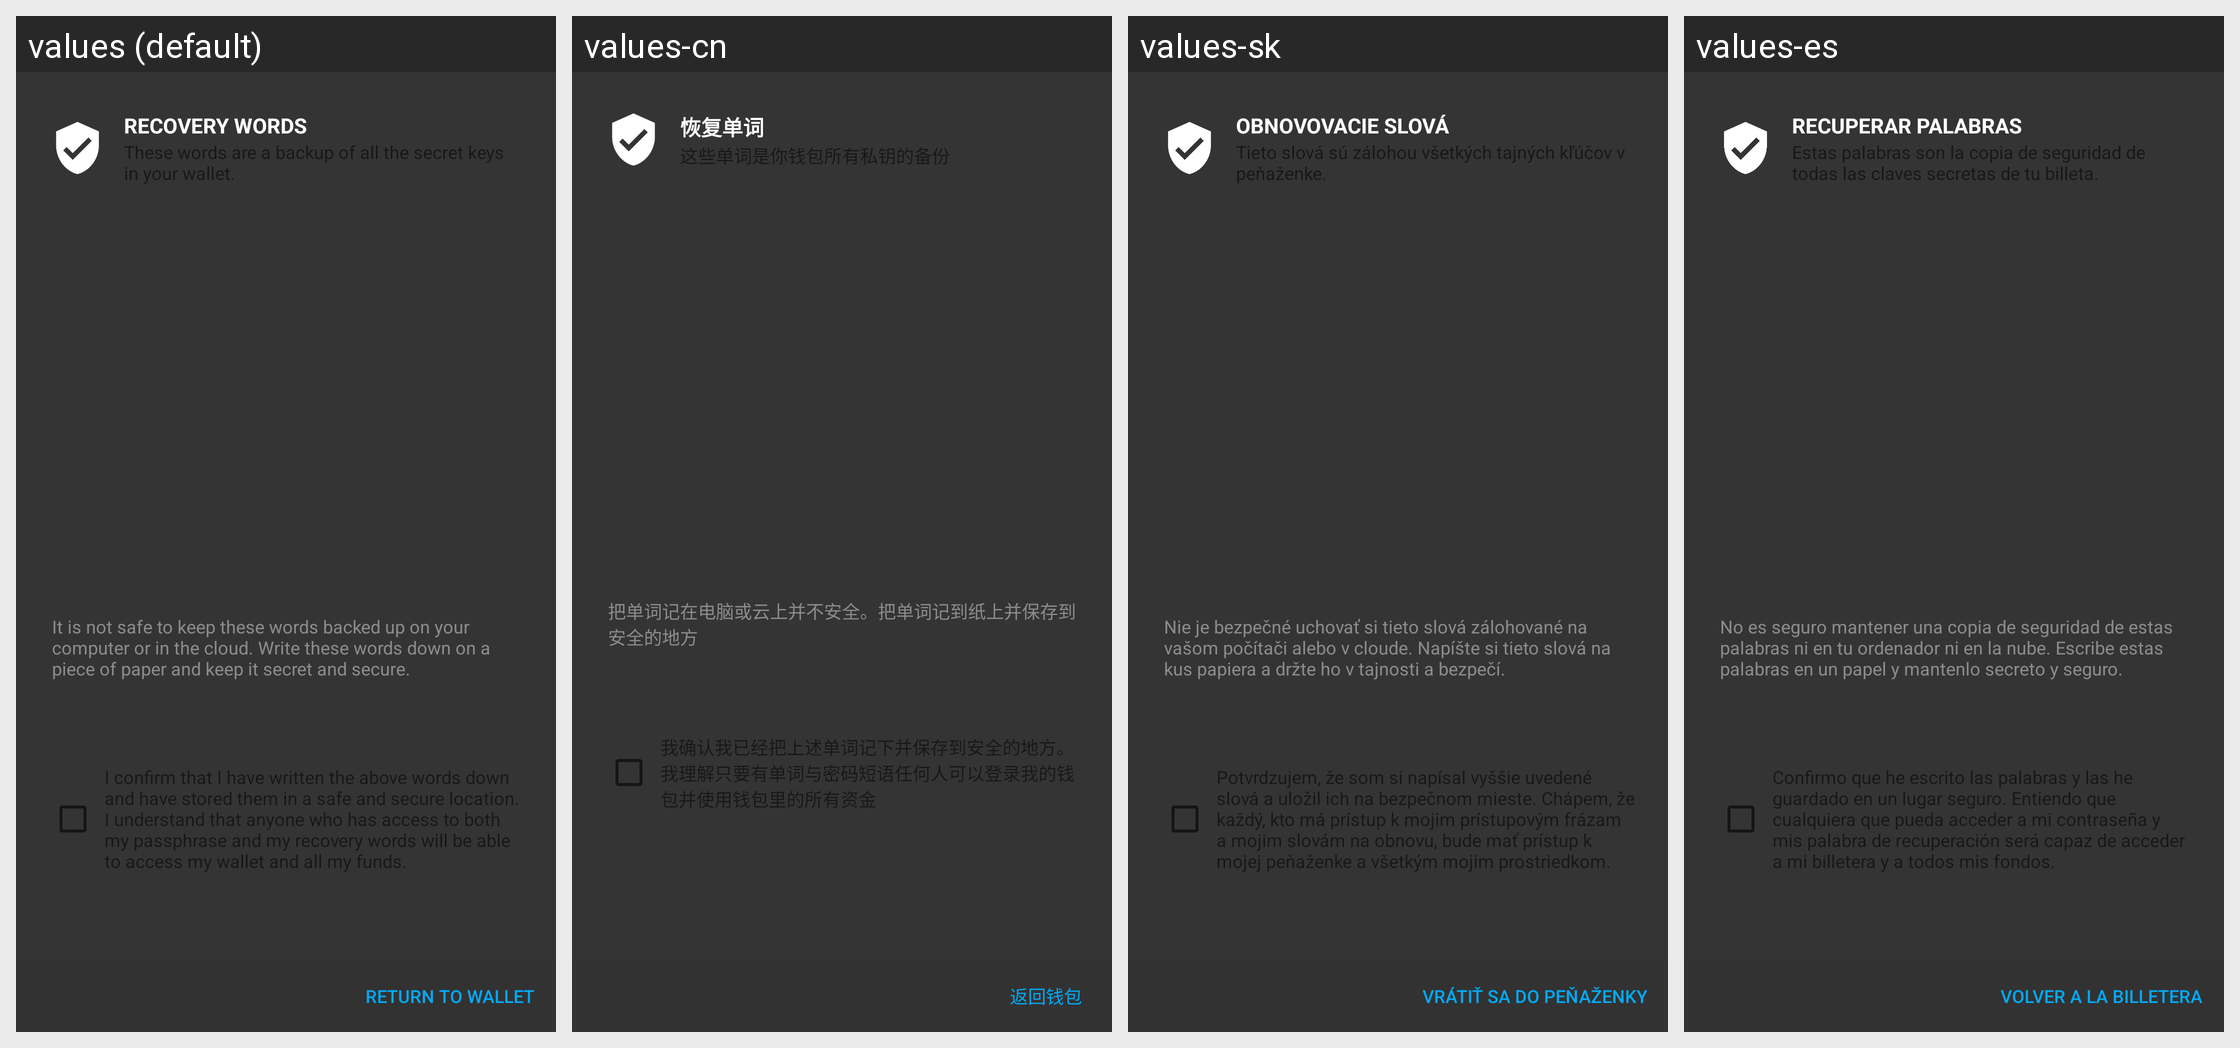

Strings drawn on this Android screen and how each of the app's shown locales translates them:
Android screen res/layout/activity_recovery_words.xml rendered under 4 locales, left to right: values (default), values-cn, values-sk, values-es. Device: Nexus 5 (rendered at 1080×1920; each locale shown at half size, 540×960, under a caption strip naming it); theme Theme.Samourai.Material.
Other locales in the repository, not shown: values-bg, values-br, values-cs, values-de, values-fr, values-hu, values-id, values-ir, values-it, values-my, values-nl, values-pt, values-pt-rBR, values-ru, values-tr, values-zh-rCN.
Strings drawn on this screen, with the default value and each locale's value (text and hints the layout hard-codes, and strings that could not be matched under every locale, appear in the picture but are not listed):

recovery_words
  values: RECOVERY WORDS
  values-cn: 恢复单词
  values-sk: OBNOVOVACIE SLOVÁ
  values-es: RECUPERAR PALABRAS

caution_message_recovery_words
  values: It is not safe to keep these words backed up on your computer or in the cloud. Write these words down on a piece of paper and keep it secret and secure.
  values-cn: 把单词记在电脑或云上并不安全。把单词记到纸上并保存到安全的地方
  values-sk: Nie je bezpečné uchovať si tieto slová zálohované na vašom počítači alebo v cloude. Napíšte si tieto slová na kus papiera a držte ho v tajnosti a bezpečí.
  values-es: No es seguro mantener una copia de seguridad de estas palabras ni en tu ordenador ni en la nube. Escribe estas palabras en un papel y mantenlo secreto y seguro.

return_to_wallet
  values: Return to wallet
  values-cn: 返回钱包
  values-sk: Vrátiť sa do peňaženky
  values-es: Volver a la billetera
